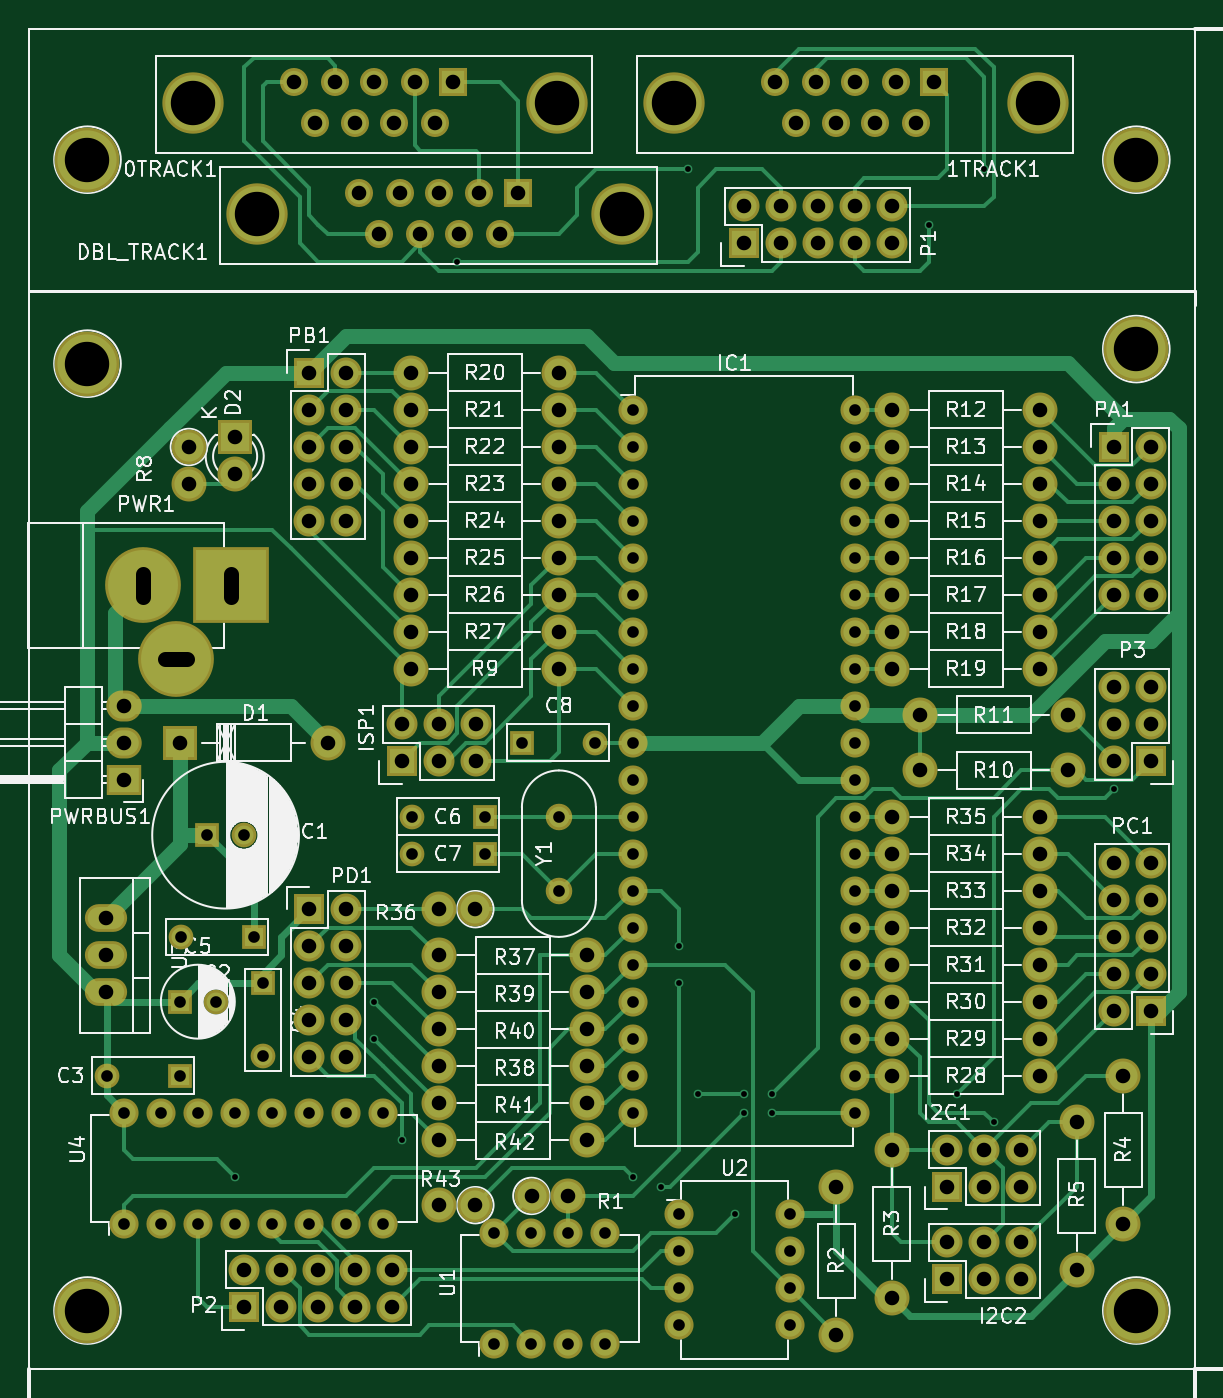
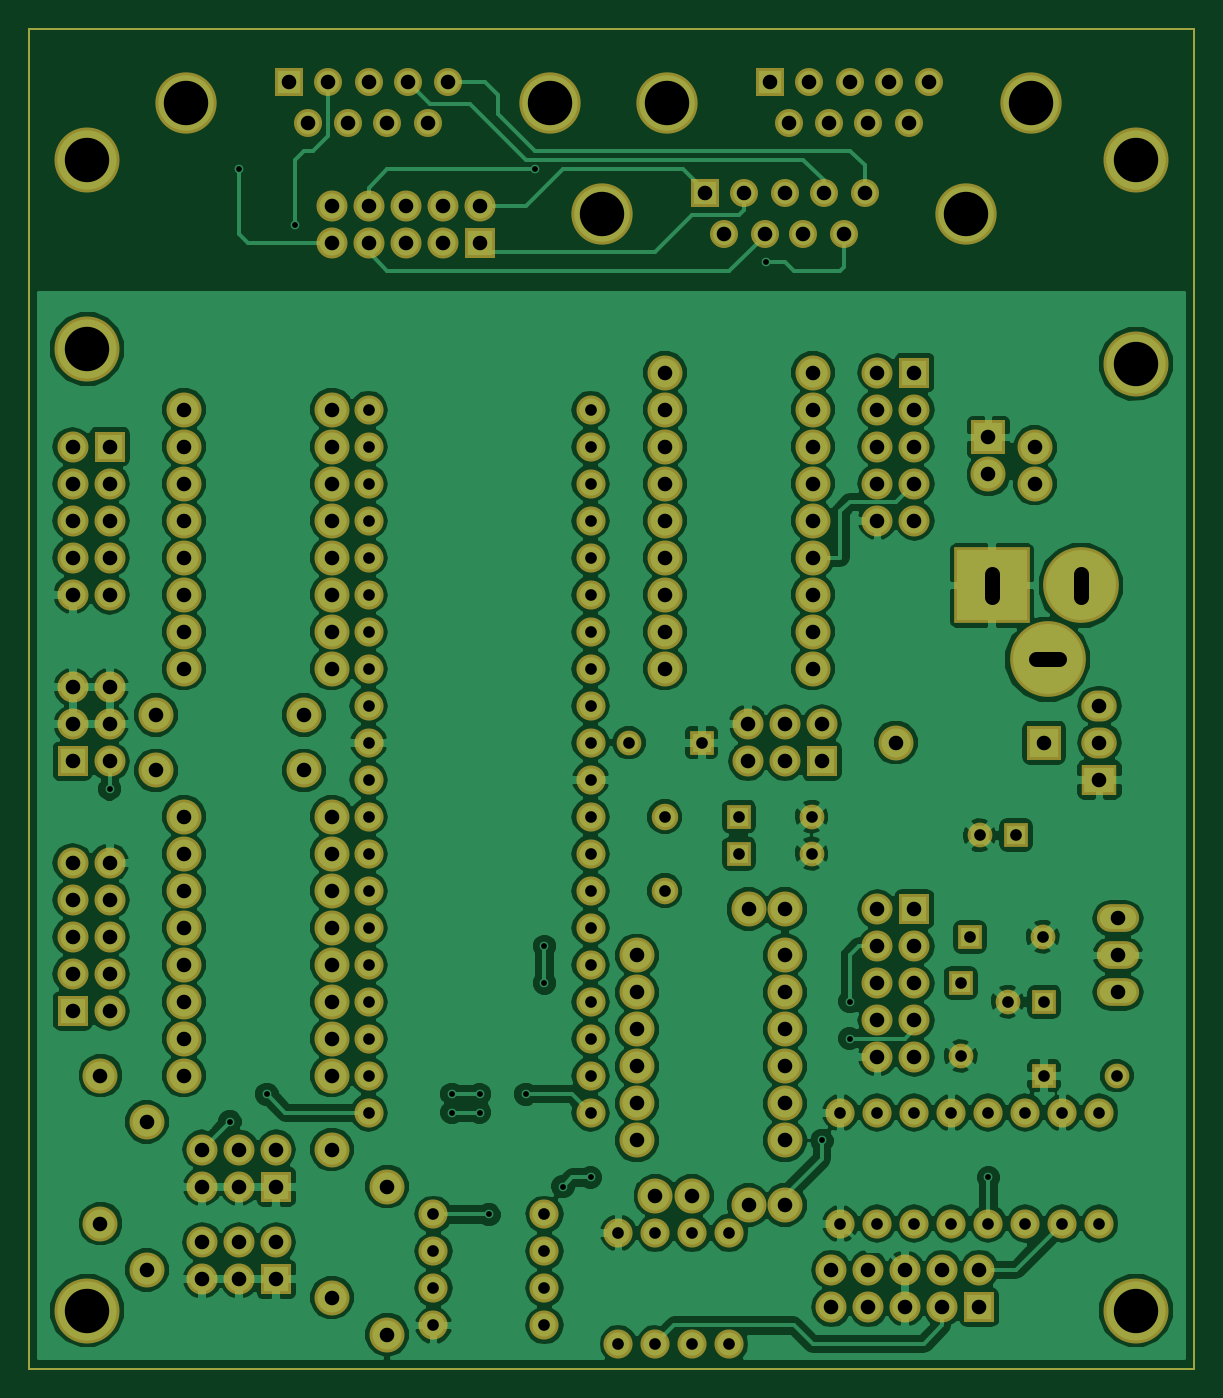
Circuit board: 7 layer files. Board 80.0 x 92.0 mm.
- bottom_copper: CTC-CU-B.Cu.gbr (187559 bytes)
- bottom_mask: CTC-CU-B.Mask.gbr (8401 bytes)
- outline: CTC-CU-Edge.Cuts.gbr (607 bytes)
- top_copper: CTC-CU-F.Cu.gbr (29280 bytes)
- top_mask: CTC-CU-F.Mask.gbr (8401 bytes)
- top_silk: CTC-CU-F.SilkS.gbr (98960 bytes)
- drill: CTC-CU.drl (4641 bytes)

=== bottom_copper: CTC-CU-B.Cu.gbr (187559 bytes, source omitted) ===
=== bottom_mask: CTC-CU-B.Mask.gbr (8401 bytes, source omitted) ===
=== outline: CTC-CU-Edge.Cuts.gbr ===
G04 #@! TF.FileFunction,Profile,NP*
%FSLAX46Y46*%
G04 Gerber Fmt 4.6, Leading zero omitted, Abs format (unit mm)*
G04 Created by KiCad (PCBNEW 4.0.1-stable) date Sonntag, 31. Januar 2016 12:56:46*
%MOMM*%
G01*
G04 APERTURE LIST*
%ADD10C,0.100000*%
%ADD11C,0.150000*%
G04 APERTURE END LIST*
D10*
D11*
X80000000Y92000000D02*
X80000000Y80000000D01*
X0Y92000000D02*
X80000000Y92000000D01*
X0Y74000000D02*
X0Y92000000D01*
X0Y74000000D02*
X0Y70000000D01*
X0Y0D02*
X0Y70000000D01*
X17000000Y0D02*
X0Y0D01*
X18000000Y0D02*
X17000000Y0D01*
X80000000Y0D02*
X18000000Y0D01*
X80000000Y80000000D02*
X80000000Y0D01*
M02*

=== top_copper: CTC-CU-F.Cu.gbr (29280 bytes, source omitted) ===
=== top_mask: CTC-CU-F.Mask.gbr (8401 bytes, source omitted) ===
=== top_silk: CTC-CU-F.SilkS.gbr (98960 bytes, source omitted) ===
=== drill: CTC-CU.drl ===
M48
;DRILL file {KiCad 4.0.1-stable} date Dienstag, 02. Februar 2016 08:11:21
;FORMAT={-:-/ absolute / metric / decimal}
FMAT,2
METRIC,TZ
T1C0.400
T2C0.800
T3C1.000
T4C3.048
%
G90
G05
M71
T1
X14.135Y13.135
X23.66Y25.2
X23.66Y22.66
X25.565Y15.675
X29.375Y76.
X41.44Y13.135
X43.345Y12.5
X44.615Y29.01
X44.615Y26.47
X45.25Y82.35
X45.885Y18.85
X48.425Y10.595
X49.06Y18.85
X49.06Y17.58
X50.965Y18.85
X50.965Y17.58
X61.76Y78.54
X63.665Y18.85
X65.57Y82.35
X66.205Y16.945
X74.46Y39.805
T2
X5.325Y20.12
X6.515Y17.58
X6.515Y9.96
X9.055Y17.58
X9.055Y9.96
X10.325Y25.2
X10.325Y20.12
X10.405Y29.645
X11.595Y17.58
X11.595Y9.96
X12.23Y36.63
X12.825Y25.2
X14.135Y17.58
X14.135Y9.96
X14.73Y36.63
X15.405Y29.645
X16.04Y26.47
X16.04Y21.47
X16.675Y17.58
X16.675Y9.96
X19.215Y17.58
X19.215Y9.96
X21.755Y17.58
X21.755Y9.96
X24.295Y17.58
X24.295Y9.96
X26.28Y37.9
X26.28Y35.36
X31.28Y37.9
X31.28Y35.36
X31.915Y9.325
X31.915Y1.705
X33.82Y42.98
X34.455Y9.325
X34.455Y1.705
X36.36Y37.9
X36.36Y32.82
X36.995Y9.325
X36.995Y1.705
X38.82Y42.98
X39.535Y9.325
X39.535Y1.705
X41.44Y65.84
X41.44Y63.3
X41.44Y60.76
X41.44Y58.22
X41.44Y55.68
X41.44Y53.14
X41.44Y50.6
X41.44Y48.06
X41.44Y45.52
X41.44Y42.98
X41.44Y40.44
X41.44Y37.9
X41.44Y35.36
X41.44Y32.82
X41.44Y30.28
X41.44Y27.74
X41.44Y25.2
X41.44Y22.66
X41.44Y20.12
X41.44Y17.58
X44.615Y10.595
X44.615Y8.055
X44.615Y5.515
X44.615Y2.975
X52.235Y10.595
X52.235Y8.055
X52.235Y5.515
X52.235Y2.975
X56.68Y65.84
X56.68Y63.3
X56.68Y60.76
X56.68Y58.22
X56.68Y55.68
X56.68Y53.14
X56.68Y50.6
X56.68Y48.06
X56.68Y45.52
X56.68Y42.98
X56.68Y40.44
X56.68Y37.9
X56.68Y35.36
X56.68Y32.82
X56.68Y30.28
X56.68Y27.74
X56.68Y25.2
X56.68Y22.66
X56.68Y20.12
X56.68Y17.58
T3
X5.245Y30.915
X5.245Y28.375
X5.245Y25.835
X6.515Y45.52
X6.515Y42.98
X6.515Y40.44
X10.325Y42.983
X10.96Y63.259
X10.96Y60.76
X14.135Y63.935
X14.135Y61.395
X14.77Y6.785
X14.77Y4.245
X17.31Y6.785
X17.31Y4.245
X18.199Y88.319
X19.215Y68.38
X19.215Y65.84
X19.215Y63.3
X19.215Y60.76
X19.215Y58.22
X19.215Y31.55
X19.215Y29.01
X19.215Y26.47
X19.215Y23.93
X19.215Y21.39
X19.596Y85.525
X19.85Y6.785
X19.85Y4.245
X20.485Y42.983
X20.993Y88.319
X21.755Y68.38
X21.755Y65.84
X21.755Y63.3
X21.755Y60.76
X21.755Y58.22
X21.755Y31.55
X21.755Y29.01
X21.755Y26.47
X21.755Y23.93
X21.755Y21.39
X22.39Y85.525
X22.39Y6.785
X22.39Y4.245
X22.644Y80.699
X23.66Y88.319
X24.041Y77.905
X24.93Y6.785
X24.93Y4.245
X25.057Y85.525
X25.438Y80.699
X25.565Y44.25
X25.565Y41.71
X26.2Y68.38
X26.2Y65.84
X26.2Y63.3
X26.2Y60.76
X26.2Y58.22
X26.2Y55.68
X26.2Y53.14
X26.2Y50.6
X26.2Y48.06
X26.454Y88.319
X26.835Y77.905
X27.851Y85.525
X28.105Y80.699
X28.105Y44.25
X28.105Y41.71
X28.105Y31.55
X28.105Y28.375
X28.105Y25.835
X28.105Y23.295
X28.105Y20.755
X28.105Y18.215
X28.105Y15.675
X28.105Y11.23
X29.121Y88.319
X29.502Y77.905
X30.604Y31.55
X30.604Y11.23
X30.645Y44.25
X30.645Y41.71
X30.899Y80.699
X32.296Y77.905
X33.566Y80.699
X34.496Y11.865
X36.36Y68.38
X36.36Y65.84
X36.36Y63.3
X36.36Y60.76
X36.36Y58.22
X36.36Y55.68
X36.36Y53.14
X36.36Y50.6
X36.36Y48.06
X36.995Y11.865
X38.265Y28.375
X38.265Y25.835
X38.265Y23.295
X38.265Y20.755
X38.265Y18.215
X38.265Y15.675
X49.06Y79.81
X49.06Y77.27
X51.219Y88.319
X51.6Y79.81
X51.6Y77.27
X52.616Y85.525
X54.013Y88.319
X54.14Y79.81
X54.14Y77.27
X55.41Y85.525
X55.41Y12.5
X55.41Y2.34
X56.68Y88.319
X56.68Y79.81
X56.68Y77.27
X58.077Y85.525
X59.22Y79.81
X59.22Y77.27
X59.22Y65.84
X59.22Y63.3
X59.22Y60.76
X59.22Y58.22
X59.22Y55.68
X59.22Y53.14
X59.22Y50.6
X59.22Y48.06
X59.22Y37.9
X59.22Y35.36
X59.22Y32.82
X59.22Y30.28
X59.22Y27.74
X59.22Y25.2
X59.22Y22.66
X59.22Y20.12
X59.22Y15.04
X59.22Y4.88
X59.474Y88.319
X60.871Y85.525
X61.125Y44.885
X61.125Y41.075
X62.141Y88.319
X63.03Y15.04
X63.03Y12.5
X63.03Y8.69
X63.03Y6.15
X65.57Y15.04
X65.57Y12.5
X65.57Y8.69
X65.57Y6.15
X68.11Y15.04
X68.11Y12.5
X68.11Y8.69
X68.11Y6.15
X69.38Y65.84
X69.38Y63.3
X69.38Y60.76
X69.38Y58.22
X69.38Y55.68
X69.38Y53.14
X69.38Y50.6
X69.38Y48.06
X69.38Y37.9
X69.38Y35.36
X69.38Y32.82
X69.38Y30.28
X69.38Y27.74
X69.38Y25.2
X69.38Y22.66
X69.38Y20.12
X71.285Y44.885
X71.285Y41.075
X71.92Y16.945
X71.92Y6.785
X74.46Y63.3
X74.46Y60.76
X74.46Y58.22
X74.46Y55.68
X74.46Y53.14
X74.46Y46.79
X74.46Y44.25
X74.46Y41.71
X74.46Y34.725
X74.46Y32.185
X74.46Y29.645
X74.46Y27.105
X74.46Y24.565
X75.095Y20.12
X75.095Y9.96
X77.Y63.3
X77.Y60.76
X77.Y58.22
X77.Y55.68
X77.Y53.14
X77.Y46.79
X77.Y44.25
X77.Y41.71
X77.Y34.725
X77.Y32.185
X77.Y29.645
X77.Y27.105
X77.Y24.565
T4
X4.Y83.
X4.Y69.
X4.Y4.
X11.214Y86.922
X15.659Y79.302
X36.233Y86.922
X40.678Y79.302
X44.234Y86.922
X69.253Y86.922
X76.Y83.
X76.Y70.
X76.Y4.
T3
X7.785Y54.545G85X7.785Y53.005
G05
X9.301Y48.695G85X10.841Y48.695
G05
X13.881Y54.545G85X13.881Y53.005
G05
T0
M30

